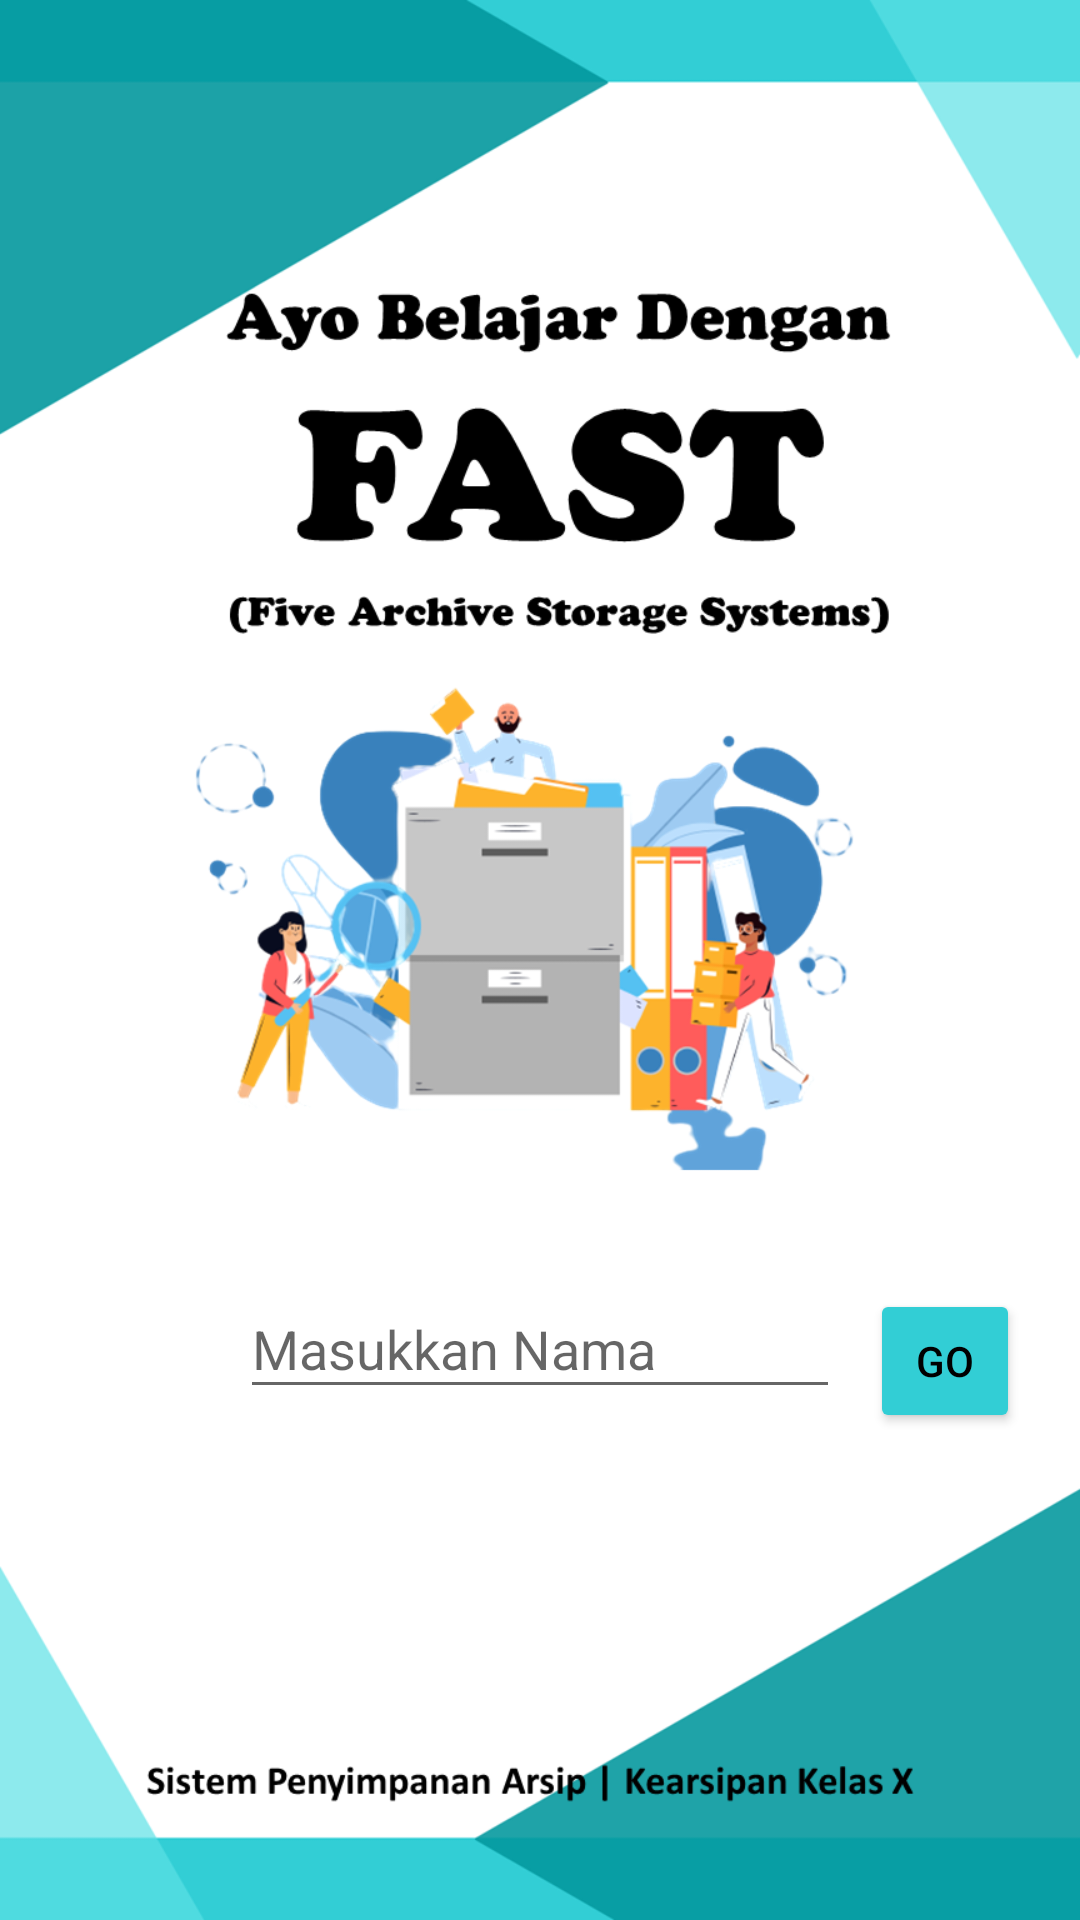

Write the Android layout XML for this screen, with the resource values it uses.
<!-- AndroidManifest.xml: application theme AppTheme -->
<!-- res/layout/activity_login.xml -->
<?xml version="1.0" encoding="utf-8"?>
<LinearLayout xmlns:android="http://schemas.android.com/apk/res/android"
    xmlns:app="http://schemas.android.com/apk/res-auto"
    xmlns:tools="http://schemas.android.com/tools"
    android:layout_width="match_parent"
    android:layout_height="match_parent"
    tools:context=".Activity.activity.LoginActivity"
    android:background="@drawable/splash">

    <LinearLayout
        android:layout_width="match_parent"
        android:layout_height="wrap_content"
        android:orientation="vertical"
        android:layout_gravity="bottom|center"
        android:gravity="center"
        android:layout_marginBottom="150dp">

        <LinearLayout
            android:layout_width="match_parent"
            android:layout_height="wrap_content"
            android:orientation="horizontal">

            <com.google.android.material.textfield.TextInputLayout
                android:id="@+id/textInputLayoutName"
                android:layout_width="200dp"
                android:layout_height="wrap_content"
                android:layout_marginRight="10dp"
                android:layout_marginLeft="80dp"
                app:errorEnabled="true">

                <com.google.android.material.textfield.TextInputEditText
                    android:id="@+id/editTextNama"
                    android:layout_width="match_parent"
                    android:layout_height="wrap_content"
                    android:hint="Masukkan Nama"
                    android:inputType="textEmailAddress" />
            </com.google.android.material.textfield.TextInputLayout>

            <Button
                android:id="@+id/btnGo"
                android:layout_width="50dp"
                android:layout_height="wrap_content"
                android:layout_gravity="center"
                android:text="GO"
                android:backgroundTint="@color/colorPrimary"/>

        </LinearLayout>

        </LinearLayout>


    </LinearLayout>
<!-- resources referenced by this layout -->
<resources>
  <color name="colorPrimary">#32CED5</color>
  <!-- drawable splash: png bitmap (drawable, 136537 bytes) -->
  <style name="AppTheme" parent="Theme.AppCompat.Light.DarkActionBar">
          
          <item name="colorPrimary">@color/colorPrimary</item>
          <item name="colorPrimaryDark">@color/colorPrimaryDark</item>
          <item name="colorAccent">@color/colorAccent</item>
          <item name="android:textColor">@color/colorText</item>
  
      </style>
  <color name="colorPrimaryDark">#3700B3</color>
  <color name="colorAccent">#03DAC5</color>
  <color name="colorText">#000000</color>
</resources>
